Run: headless pygame with SDL's dummy video driver; simulated clock (each Clock.tick advances the game by its frame time, no real sleeping); random seed 0; keys injected as events and as key.get_pressed() state; mouse plan: one left click at the window centre at the start of phase 2, then a move to the lower-right quarter at the start of phase 3.
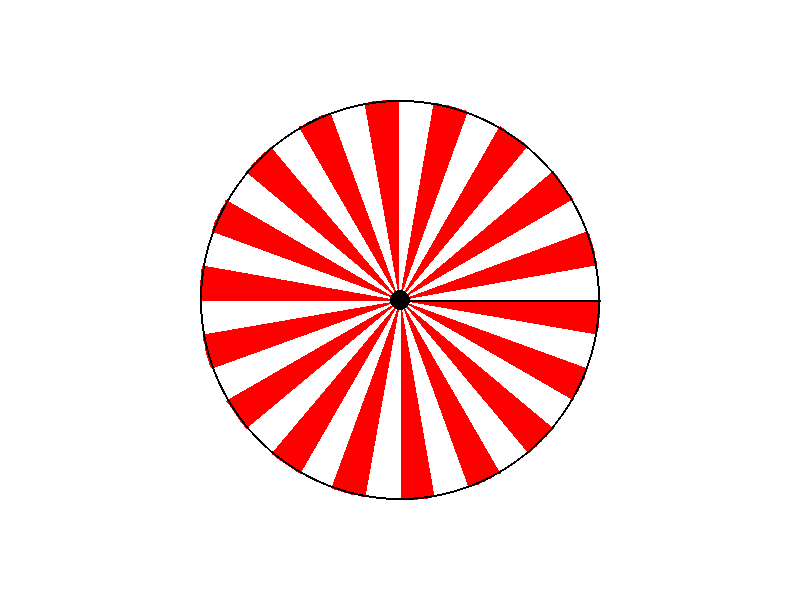
Frame 1 of 4 · flips 1–60 · no input
Frame 2 of 4 · flips 61–180 · clicked the window centre · tapped SPACE, RETURN · held RIGHT (→), D · screen unchanged from frame 1, image omitted
Frame 3 of 4 · flips 181–300 · moved the mouse to the lower-right quarter · held DOWN (↓), S · screen unchanged from frame 2, image omitted
Frame 4 of 4 · flips 301–420 · held LEFT (←), A, UP (↑), W · screen unchanged from frame 3, image omitted

The pygame program that drew these frames:

import pygame
import math
import random

# Inicialização do Pygame
pygame.init()

# Configurações da tela
width, height = 800, 600
center = (width // 2, height // 2)
screen = pygame.display.set_mode((width, height))
pygame.display.set_caption("Roleta de Pizza")

# Cores
WHITE = (255, 255, 255)
RED = (255, 0, 0)
BLACK = (0, 0, 0)

# Função para desenhar o pedaço da pizza
def draw_pizza_slice(surface, center, radius, start_angle, end_angle, color):
    points = [center]
    angle_step = math.pi / 180  # 1 grau em radianos
    for angle in range(start_angle, end_angle + 1):
        x = center[0] + radius * math.cos(angle * angle_step)
        y = center[1] + radius * math.sin(angle * angle_step)
        points.append((x, y))
    pygame.draw.polygon(surface, color, points)

# Função para desenhar a roleta de pizza
def draw_pizza_roulette(surface, center, radius, num_slices):
    slice_angle = 360 // num_slices
    colors = [RED, WHITE] * (num_slices // 2)  # Alternando cores
    for i in range(num_slices):
        start_angle = i * slice_angle
        end_angle = (i + 1) * slice_angle
        draw_pizza_slice(surface, center, radius, start_angle, end_angle, colors[i])
    pygame.draw.circle(surface, BLACK, center, radius, 2)  # Desenha a borda

# Função para girar a roleta
def spin_roulette():
    return random.randint(0, 35)

# Função principal
def main():
    num_slices = 36
    radius = 200
    spinning = False
    angle = 0

    while True:
        screen.fill(WHITE)

        for event in pygame.event.get():
            if event.type == pygame.QUIT:
                pygame.quit()
                return
            if event.type == pygame.MOUSEBUTTONDOWN and event.button == 1:
                if not spinning:
                    spinning = True
                    angle = 0

        if spinning:
            angle += 10
            if angle >= 360:
                spinning = False
                angle = 0
                result = spin_roulette()
                print("Você ganhou o pedaço número:", result)
        else:
            result = -1

        draw_pizza_roulette(screen, center, radius, num_slices)
        pygame.draw.circle(screen, BLACK, center, 10)
        rotated_center = (center[0] + radius * math.cos(math.radians(angle)), center[1] + radius * math.sin(math.radians(angle)))
        pygame.draw.line(screen, BLACK, center, rotated_center, 2)

        pygame.display.flip()

if __name__ == "__main__":
    main()
